Run: headless pygame with SDL's dummy video driver; simulated clock (each Clock.tick advances the game by its frame time, no real sleeping); random seed 0; keys injected as events and as key.get_pressed() state; no mouse input.
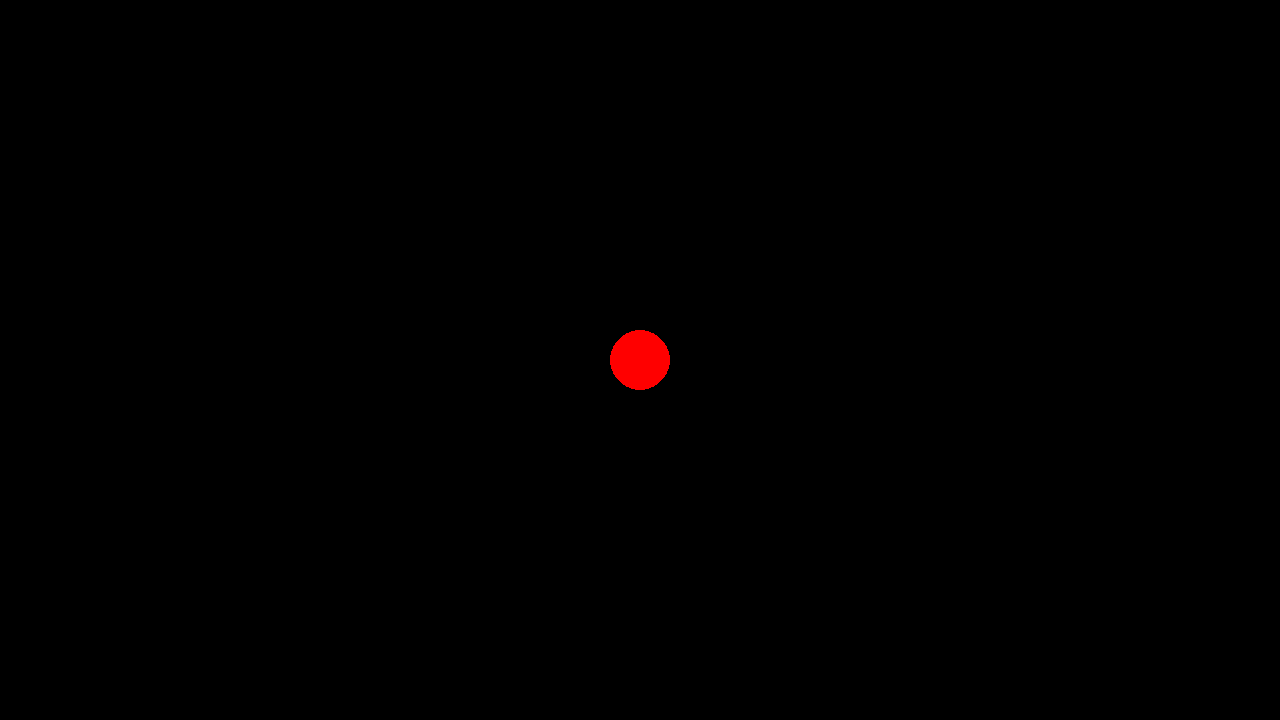
Frame 1 of 4 · flips 1–60 · no input
Frame 2 of 4 · flips 61–180 · tapped SPACE, RETURN · held RIGHT (→), D · screen unchanged from frame 1, image omitted
Frame 3 of 4 · flips 181–300 · held DOWN (↓), S · screen unchanged from frame 2, image omitted
Frame 4 of 4 · flips 301–420 · held LEFT (←), A, UP (↑), W · screen unchanged from frame 3, image omitted

The pygame program that drew these frames:

# Code from https://www.pygame.org/docs/

import pygame

# pygame setup
pygame.init()
pygame.display.set_caption("Falling Grades")
screen = pygame.display.set_mode((1280, 720))
clock = pygame.time.Clock()
running = True
dt = 0
surface = pygame.Surface((100, 100))
player_position = pygame.Vector2(screen.get_width() / 2, screen.get_height() / 2)

while running:
    # Exit the game
    for event in pygame.event.get():
        if event.type == pygame.QUIT:
            running = False

    pygame.draw.circle(screen, "red", player_position, 30)

    keys = pygame.key.get_pressed()
    if keys[pygame.K_SPACE]:
        player_position.y -= 300 * dt


    # flip() the display to put your work on screen
    pygame.display.flip()

    # limits FPS to 60
    # dt is delta time in seconds since last frame, used for framerate-
    # independent physics.
    dt = clock.tick(60) / 1000

pygame.quit()
